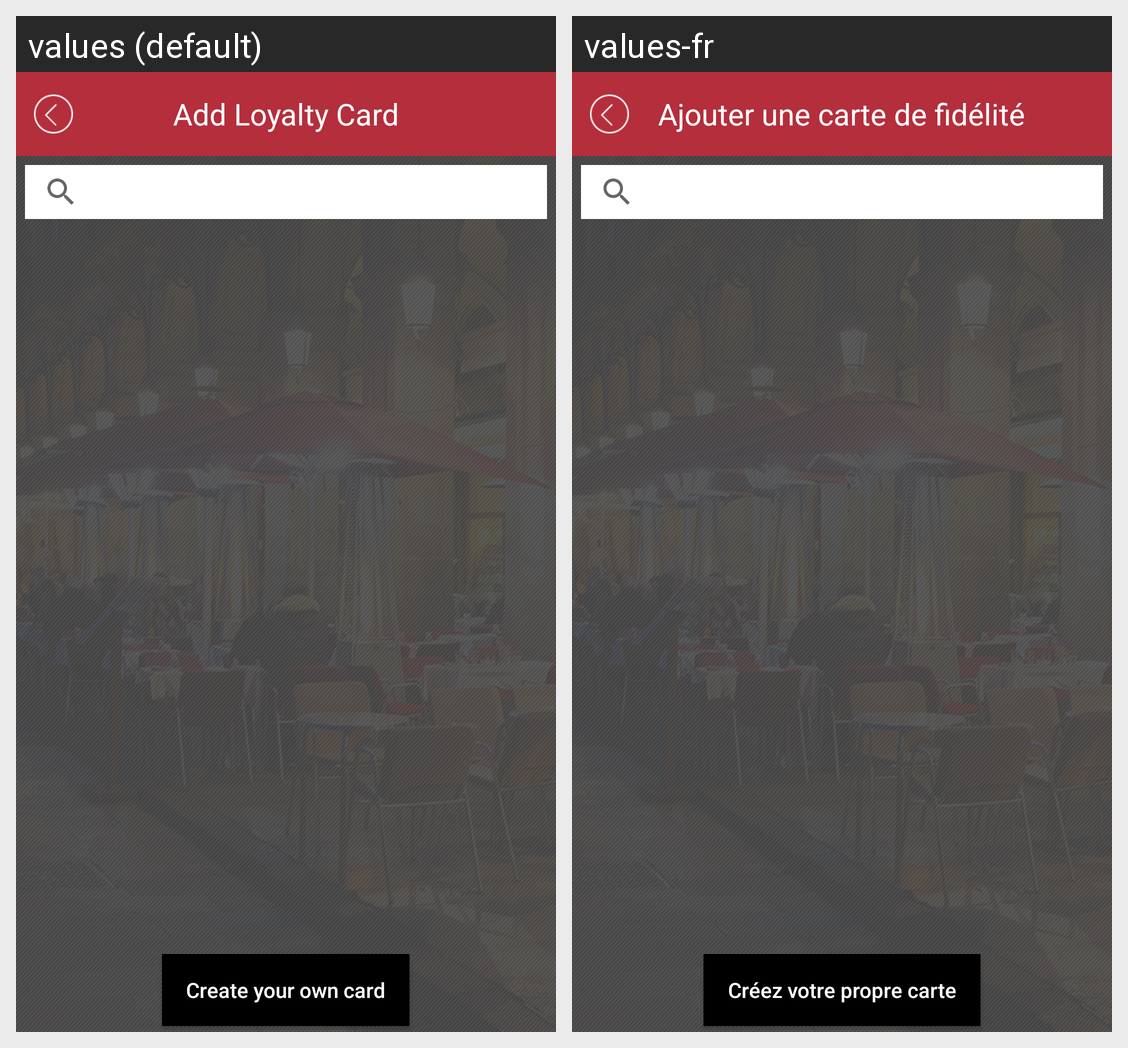

Strings drawn on this Android screen and how each of the app's shown locales translates them:
Android screen res/layout/activity_add_loyaltycard.xml rendered under 2 locales, left to right: values (default), values-fr. Device: Nexus 5 (rendered at 1080×1920; each locale shown at half size, 540×960, under a caption strip naming it); theme AppTheme.
Strings drawn on this screen, with the default value and each locale's value (text and hints the layout hard-codes, and strings that could not be matched under every locale, appear in the picture but are not listed):

add_loyalty_card
  values: Add Loyalty Card
  values-fr: Ajouter une carte de fidélité

create_your_own_card
  values: Create your own card
  values-fr: Créez votre propre carte
